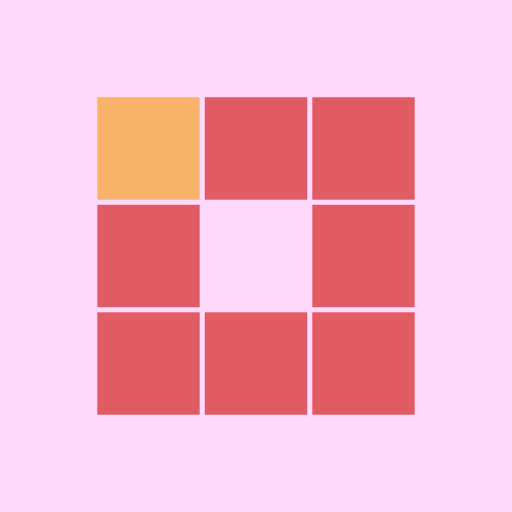
t = 0.00 s
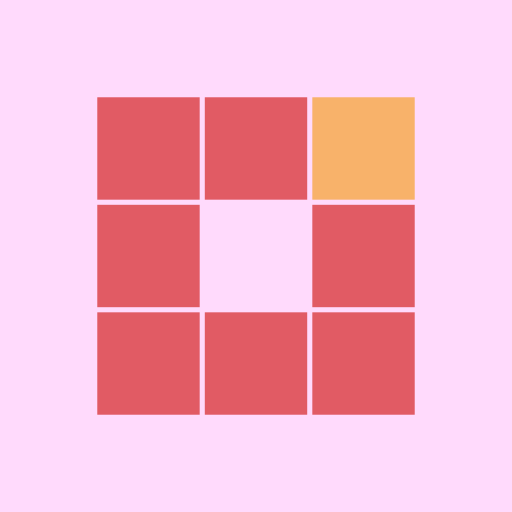
t = 0.31 s
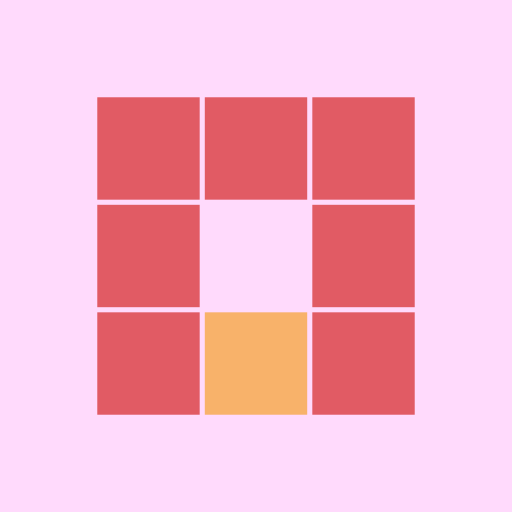
t = 0.63 s
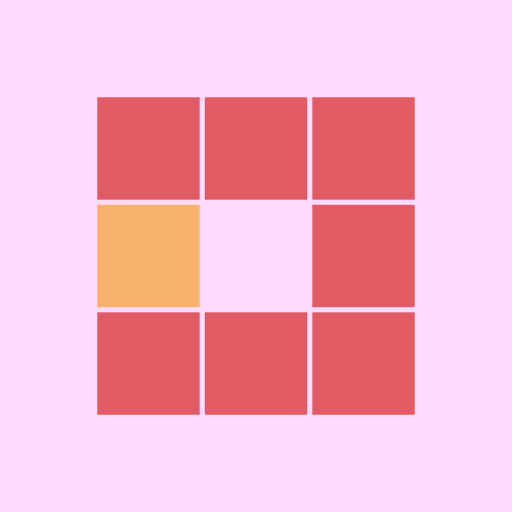
t = 0.94 s
t = 1.25 s: frame unchanged from t = 0.31 s, image omitted
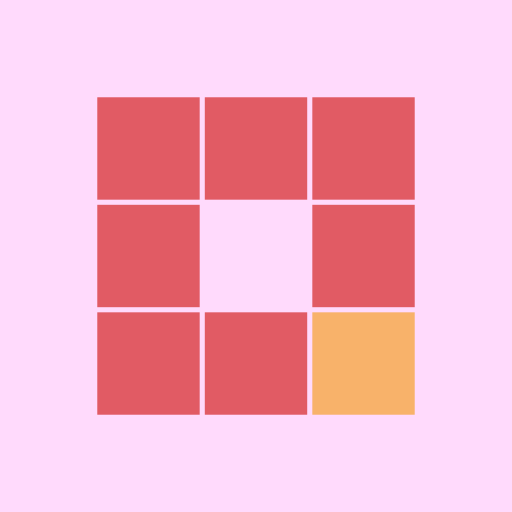
t = 1.53 s

The animated SVG that drew these frames (rendered in a browser with its animation timeline set to each time). Animation: 8 SMIL elements (animate=8); one cycle of 1.88 s, repeats indefinitely.

<?xml version="1.0" encoding="utf-8"?>
<svg xmlns="http://www.w3.org/2000/svg" xmlns:xlink="http://www.w3.org/1999/xlink" style="margin: auto; background: rgb(255, 218, 252); display: block; shape-rendering: auto;" width="200px" height="200px" viewBox="0 0 100 100" preserveAspectRatio="xMidYMid">
<rect x="19" y="19" width="20" height="20" fill="#e15b64">
  <animate attributeName="fill" values="#f8b26a;#e15b64;#e15b64" keyTimes="0;0.125;1" dur="1s" repeatCount="indefinite" begin="0s" calcMode="discrete"></animate>
</rect><rect x="40" y="19" width="20" height="20" fill="#e15b64">
  <animate attributeName="fill" values="#f8b26a;#e15b64;#e15b64" keyTimes="0;0.125;1" dur="1s" repeatCount="indefinite" begin="0.125s" calcMode="discrete"></animate>
</rect><rect x="61" y="19" width="20" height="20" fill="#e15b64">
  <animate attributeName="fill" values="#f8b26a;#e15b64;#e15b64" keyTimes="0;0.125;1" dur="1s" repeatCount="indefinite" begin="0.25s" calcMode="discrete"></animate>
</rect><rect x="19" y="40" width="20" height="20" fill="#e15b64">
  <animate attributeName="fill" values="#f8b26a;#e15b64;#e15b64" keyTimes="0;0.125;1" dur="1s" repeatCount="indefinite" begin="0.875s" calcMode="discrete"></animate>
</rect><rect x="61" y="40" width="20" height="20" fill="#e15b64">
  <animate attributeName="fill" values="#f8b26a;#e15b64;#e15b64" keyTimes="0;0.125;1" dur="1s" repeatCount="indefinite" begin="0.375s" calcMode="discrete"></animate>
</rect><rect x="19" y="61" width="20" height="20" fill="#e15b64">
  <animate attributeName="fill" values="#f8b26a;#e15b64;#e15b64" keyTimes="0;0.125;1" dur="1s" repeatCount="indefinite" begin="0.75s" calcMode="discrete"></animate>
</rect><rect x="40" y="61" width="20" height="20" fill="#e15b64">
  <animate attributeName="fill" values="#f8b26a;#e15b64;#e15b64" keyTimes="0;0.125;1" dur="1s" repeatCount="indefinite" begin="0.625s" calcMode="discrete"></animate>
</rect><rect x="61" y="61" width="20" height="20" fill="#e15b64">
  <animate attributeName="fill" values="#f8b26a;#e15b64;#e15b64" keyTimes="0;0.125;1" dur="1s" repeatCount="indefinite" begin="0.5s" calcMode="discrete"></animate>
</rect>
<!-- [ldio] generated by https://loading.io/ --></svg>
